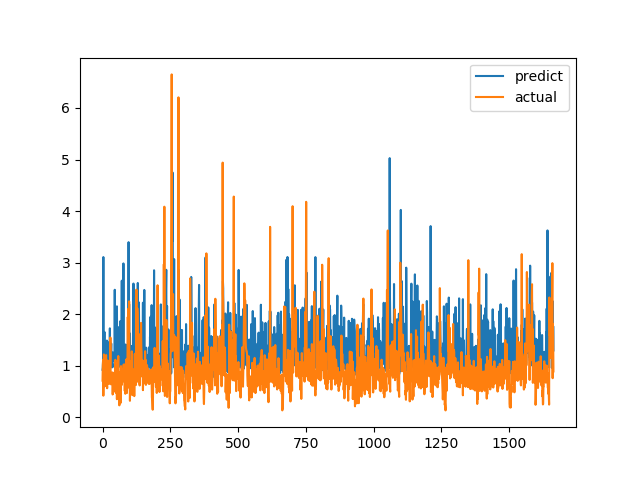

Values plotted in this chart, from the file beside it:
predict, actual
0.921, 0.7094
0.9635, 1.015
1.098, 1.116
3.108, 0.4183
0.8029, 1.002
1.066, 1.219
1.236, 1.143
1.655, 0.6528
1.201, 0.6747
1.062, 0.601
1.023, 0.6695
1.146, 0.6538
0.9206, 0.7814
0.904, 1.206
1.035, 0.8469
1.018, 0.8286
1.488, 0.6482
1.146, 0.5624
1.465, 0.7183
0.9314, 1.1
1.011, 0.9542
1.426, 0.729
0.974, 0.6694
1.033, 0.8631
0.9794, 0.6465
1.151, 0.8223
1.238, 0.9236
1.725, 0.8301
1.165, 1.067
1.017, 1.546
1.076, 0.6827
1.223, 0.6386
1.431, 0.6464
1.002, 0.6881
0.9683, 0.7274
1.039, 0.65
1.032, 0.8694
0.9705, 0.4409
1.257, 0.4519
1.2, 0.7575
1.141, 0.4952
1.1, 0.6851
1.149, 0.7244
1.124, 0.8654
1.14, 0.74
2.473, 0.8071
1.318, 0.8204
0.9569, 1.114
1.029, 1.109
0.9628, 0.4751
0.8977, 1.039
1.913, 0.9458
1.569, 0.7878
2.151, 0.3505
1.206, 0.9368
1.056, 0.9868
0.9034, 0.647
1.146, 1.03
1.177, 1.187
1.746, 0.9329
... 1,604 more rows
